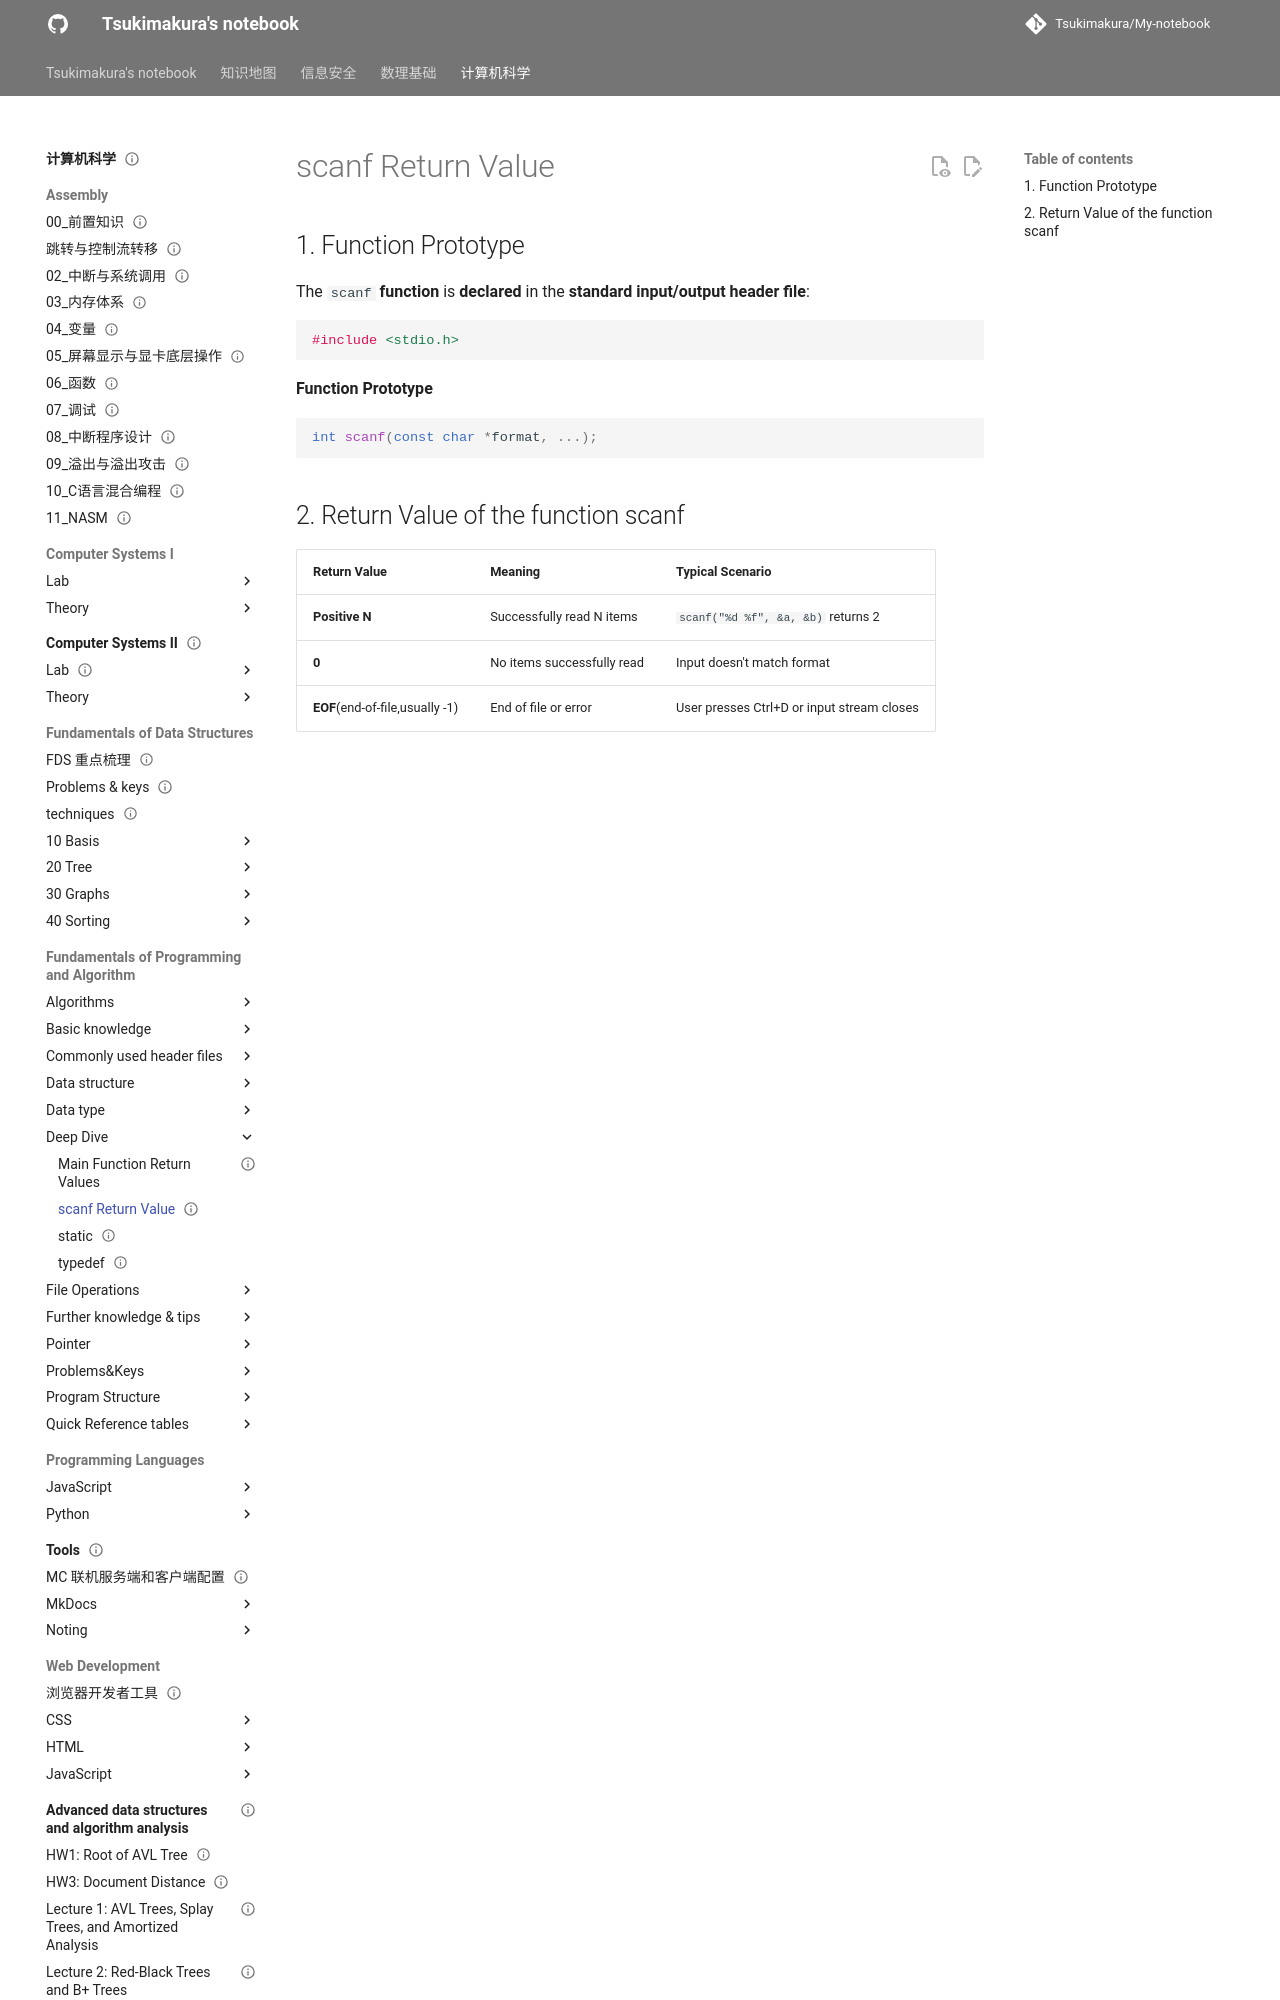

repository: Tsukimakura/My-notebook · page: 计算机科学/Fundamentals of Programming and Algorithm/Deep Dive/scanf Return Value/index.html · generator: mkdocs

---
title: "scanf Return Value"
status: draft
tags: [cs]
created: null
updated: 2026-10-06
sources: []
---

# scanf Return Value

## 1. Function Prototype

The `scanf` **function** is **declared** in the **standard input/output header file**:

```c
#include <stdio.h>
```

**Function Prototype**
```c
int scanf(const char *format, ...);
```
